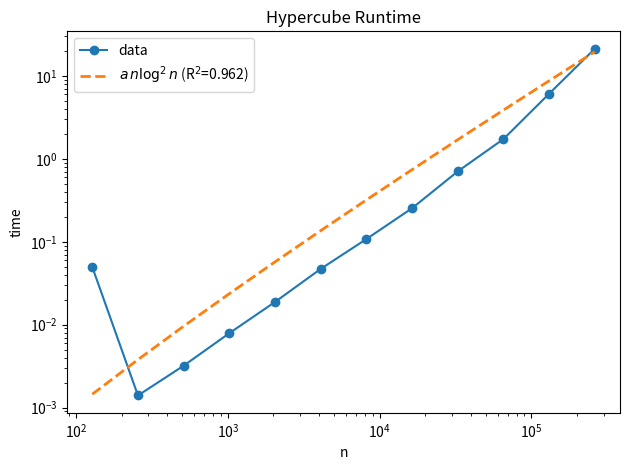

Here is the Python script that generated this plot:
import numpy as np
import matplotlib.pyplot as plt
# ---------- data ----------
complete_n = [128, 256, 512, 1024, 2048, 4096, 8192, 16384, 32768]
complete_t = [0.0016, 0.0043, 0.0154, 0.0515, 0.1894, 0.7270, 2.7938, 11.2099, 45.8443]

hypercube_n = [128, 256, 512, 1024, 2048, 4096, 8192, 16384, 32768, 65536, 131072, 262144]
hypercube_t = [0.0497, 0.0014, 0.0032, 0.0079, 0.0188, 0.0471, 0.1079, 0.2542, 0.7069, 1.7355, 6.1152, 21.3428]

sq2d_n = [128, 256, 512, 1024, 2048, 4096, 8192, 16384, 32768]
sq2d_t = [0.4108, 0.0057, 0.0184, 0.0598, 0.2117, 1.0048, 3.8614, 14.9926, 65.4167]

cube3d_n = [128, 256, 512, 1024, 2048, 4096, 8192, 16384, 32768]
cube3d_t = [0.2826, 0.0090, 0.0285, 0.1105, 0.4257, 1.9152, 8.9104, 41.1200, 194.2079]

hyper4d_n = [128, 256, 512, 1024, 2048, 4096, 8192, 16384, 32768]
hyper4d_t = [0.6767, 0.0123, 0.0415, 0.1651, 0.8388, 4.2470, 20.7915, 107.0295, 529.1853]

# ----------------------------
# Assumes you already have:
#   hypercube_n = [...]
#   hypercube_t = [...]
# ----------------------------
x = np.array(hypercube_n, dtype=float)
y = np.array(hypercube_t, dtype=float)

# ----------------------------
# Helpers
# ----------------------------
def r2(y_true, y_pred):
    ss_res = np.sum((y_true - y_pred)**2)
    ss_tot = np.sum((y_true - np.mean(y_true))**2)
    return 1.0 - ss_res/ss_tot if ss_tot > 0 else float("nan")

def fit_scale_only(fx, y):
    """Fit y ≈ a * fx (no intercept)."""
    a = float(np.dot(fx, y) / np.dot(fx, fx))
    yhat = a * fx
    return a, yhat, r2(y, yhat)


# ----------------------------
# Build candidate model features
# ----------------------------
log2x = np.log2(x)

f_n_log2_sq = x * (log2x**2)                 # n log^2 n
f_n2_plus_n_log2_sq = x**2 + x * (log2x**2)  # n^2 + n log^2 n
f_n = x**2

# ----------------------------
# Fit both models (choose one: scale-only or scale+intercept)
# ----------------------------

a1, yhat1, r2_1 = fit_scale_only(f_n_log2_sq, y)

print("Model: y = a*(n log^2 n)")
print(f"  a={a1:.6g}, R^2={r2_1:.6f}")

# ----------------------------
# Plot data + fits
# ----------------------------
plt.figure()
plt.plot(x, y, "o-", label="data")

plt.plot(x, yhat1, "--", linewidth=2, label=fr"$a\,n \log^2 n$ (R$^2$={r2_1:.3f})")
# plt.plot(x, yhat1, "--", linewidth=2, label=fr"$a\,(n^2+n\log_2^2 n)$ (R$^2$={r2_1:.3f})")

plt.xscale("log")
plt.yscale("log")  # timing plots usually look best log-log
plt.xlabel("n")
plt.ylabel("time")
plt.title("Hypercube Runtime")
plt.legend()
plt.tight_layout()
plt.show()

# ----------------------------
# Quick residual diagnostics
# ----------------------------
res1 = y - yhat1
print("\nResidual summary:")
print(f"  Model 1: mean={np.mean(res1):.6g}, std={np.std(res1, ddof=1):.6g}, max|res|={np.max(np.abs(res1)):.6g}")
